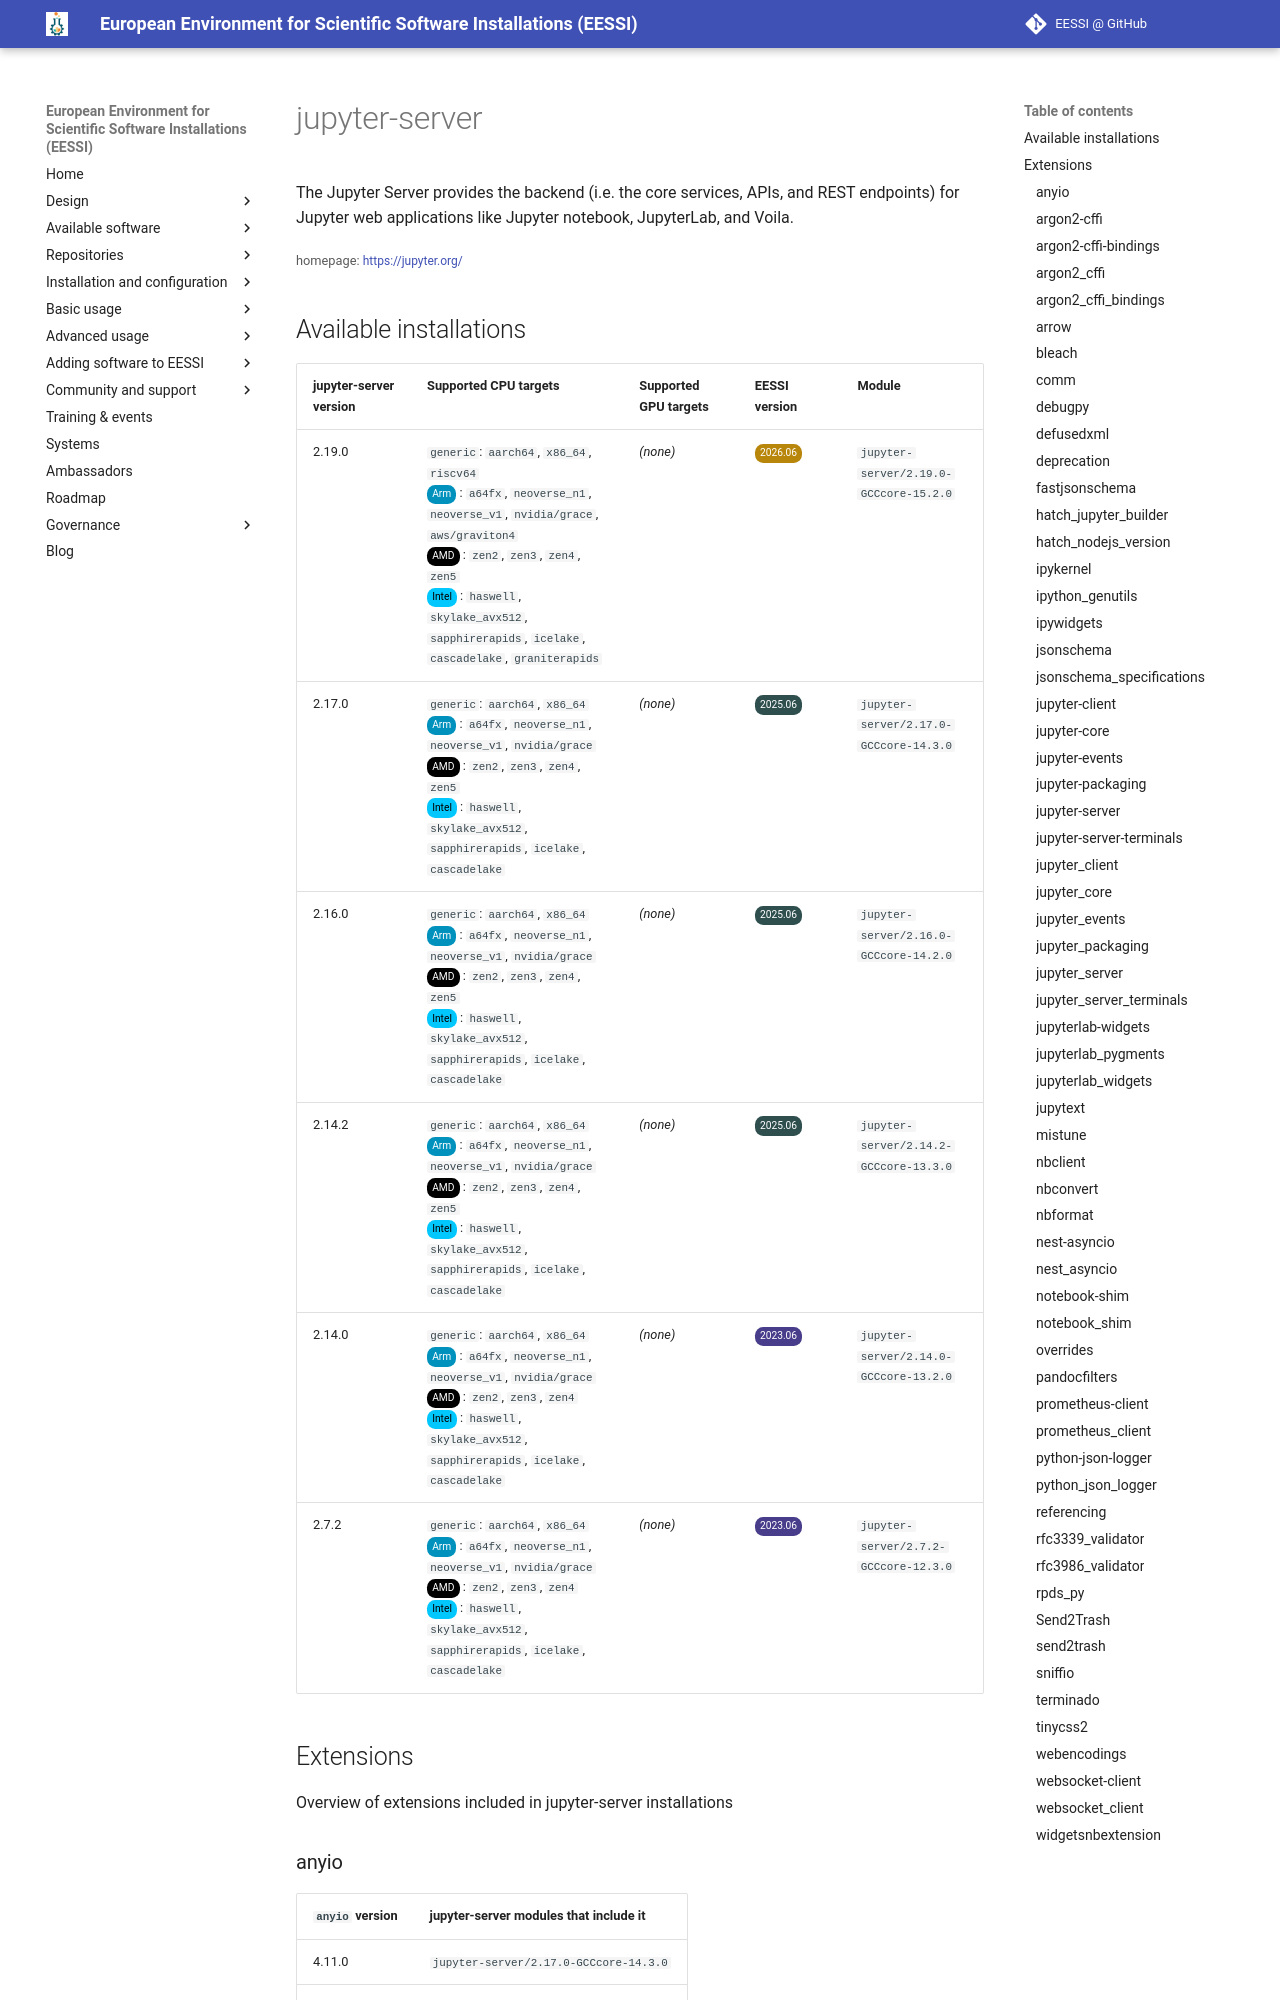

repository: EESSI/docs · page: available_software/detail/jupyter-server/index.html · generator: mkdocs

---
json_ld:
  '@context': https://schema.org
  '@type': SoftwareApplication
  applicationCategory: DeveloperApplication
  description: 'The Jupyter Server provides the backend (i.e. the core services, APIs,
    and REST

    endpoints) for Jupyter web applications like Jupyter notebook, JupyterLab, and

    Voila.'
  license: Not confirmed
  name: jupyter-server
  offers:
    '@type': Offer
    price: 0
  operatingSystem: LINUX
  review:
    '@type': Review
    author:
      '@type': Organization
      name: EESSI
    reviewBody: Application has been successfully made available on all architectures
      supported by EESSI
    reviewRating:
      '@type': Rating
      ratingValue: 5
  softwareRequirements: See https://www.eessi.io/docs/ for how to make EESSI available
    on your system
  softwareVersion: '[''2.19.0'', ''2.17.0'', ''2.16.0'', ''2.14.2'', ''2.14.0'', ''2.7.2'']'
  url: https://jupyter.org/
---
# jupyter-server


The Jupyter Server provides the backend (i.e. the core services, APIs, and REST
endpoints) for Jupyter web applications like Jupyter notebook, JupyterLab, and
Voila.

<small>homepage: </small><span class="software-link">[https://jupyter.org/](https://jupyter.org/)</span>
